Dataset: FDM Resources (GitHub, ThStranick15/Parkinsons_Predictor). Classes: control, patient.

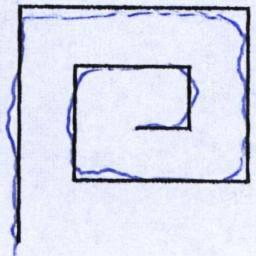
Label: patient

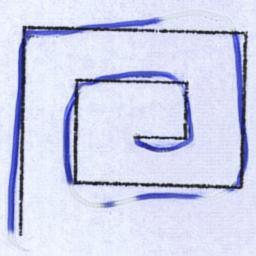
Label: control

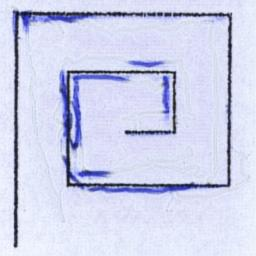
Label: control

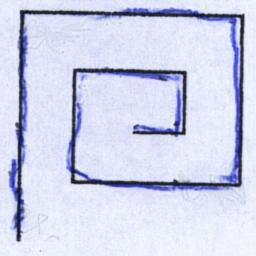
Label: control

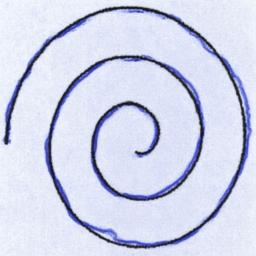
Label: control

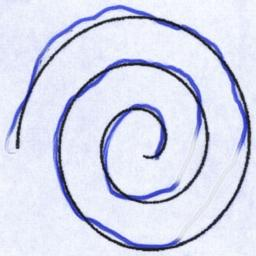
Label: control
